Run: headless pygame with SDL's dummy video driver; simulated clock (each Clock.tick advances the game by its frame time, no real sleeping); random seed 0; keys injected as events and as key.get_pressed() state; no mouse input.
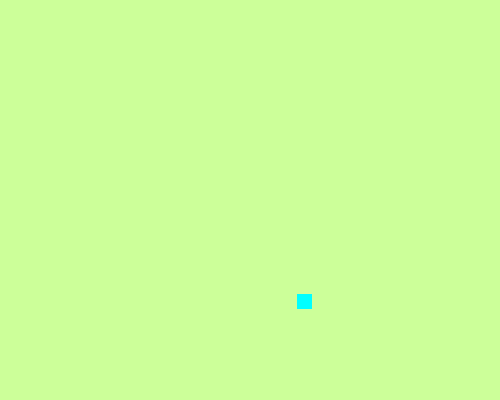
Frame 1 of 4 · flips 1–60 · no input
Frame 2 of 4 · flips 61–180 · tapped SPACE, RETURN · held RIGHT (→), D · screen unchanged from frame 1, image omitted
Frame 3 of 4 · flips 181–300 · held DOWN (↓), S · screen unchanged from frame 2, image omitted
Frame 4 of 4 · flips 301–420 · held LEFT (←), A, UP (↑), W · screen unchanged from frame 3, image omitted

The pygame program that drew these frames:

import random
import pygame


pygame.init()
sirka = 500
vyska = 400

zelena = (204,255,153)
modra = (0,255,255)
black = (0,0,0)


plocha = pygame.display.set_mode((sirka, vyska))
plocha.fill(zelena)
pygame.display.update()
velkost_hada = 15
rychlost_hada = 20

typ_pismen = pygame.font.SysFont('bitstreamverasans', 20)


suradnicaX = random.randrange(100, 400)
suradnicaY = random.randrange(100, 300)

suradnicaX1 = 0
suradnicaY1 = 0

prehra = False
while not prehra:

    pygame.draw.rect(plocha, modra, [suradnicaX, suradnicaY, velkost_hada, velkost_hada])

    pygame.display.update()


pygame.quit()
quit()
